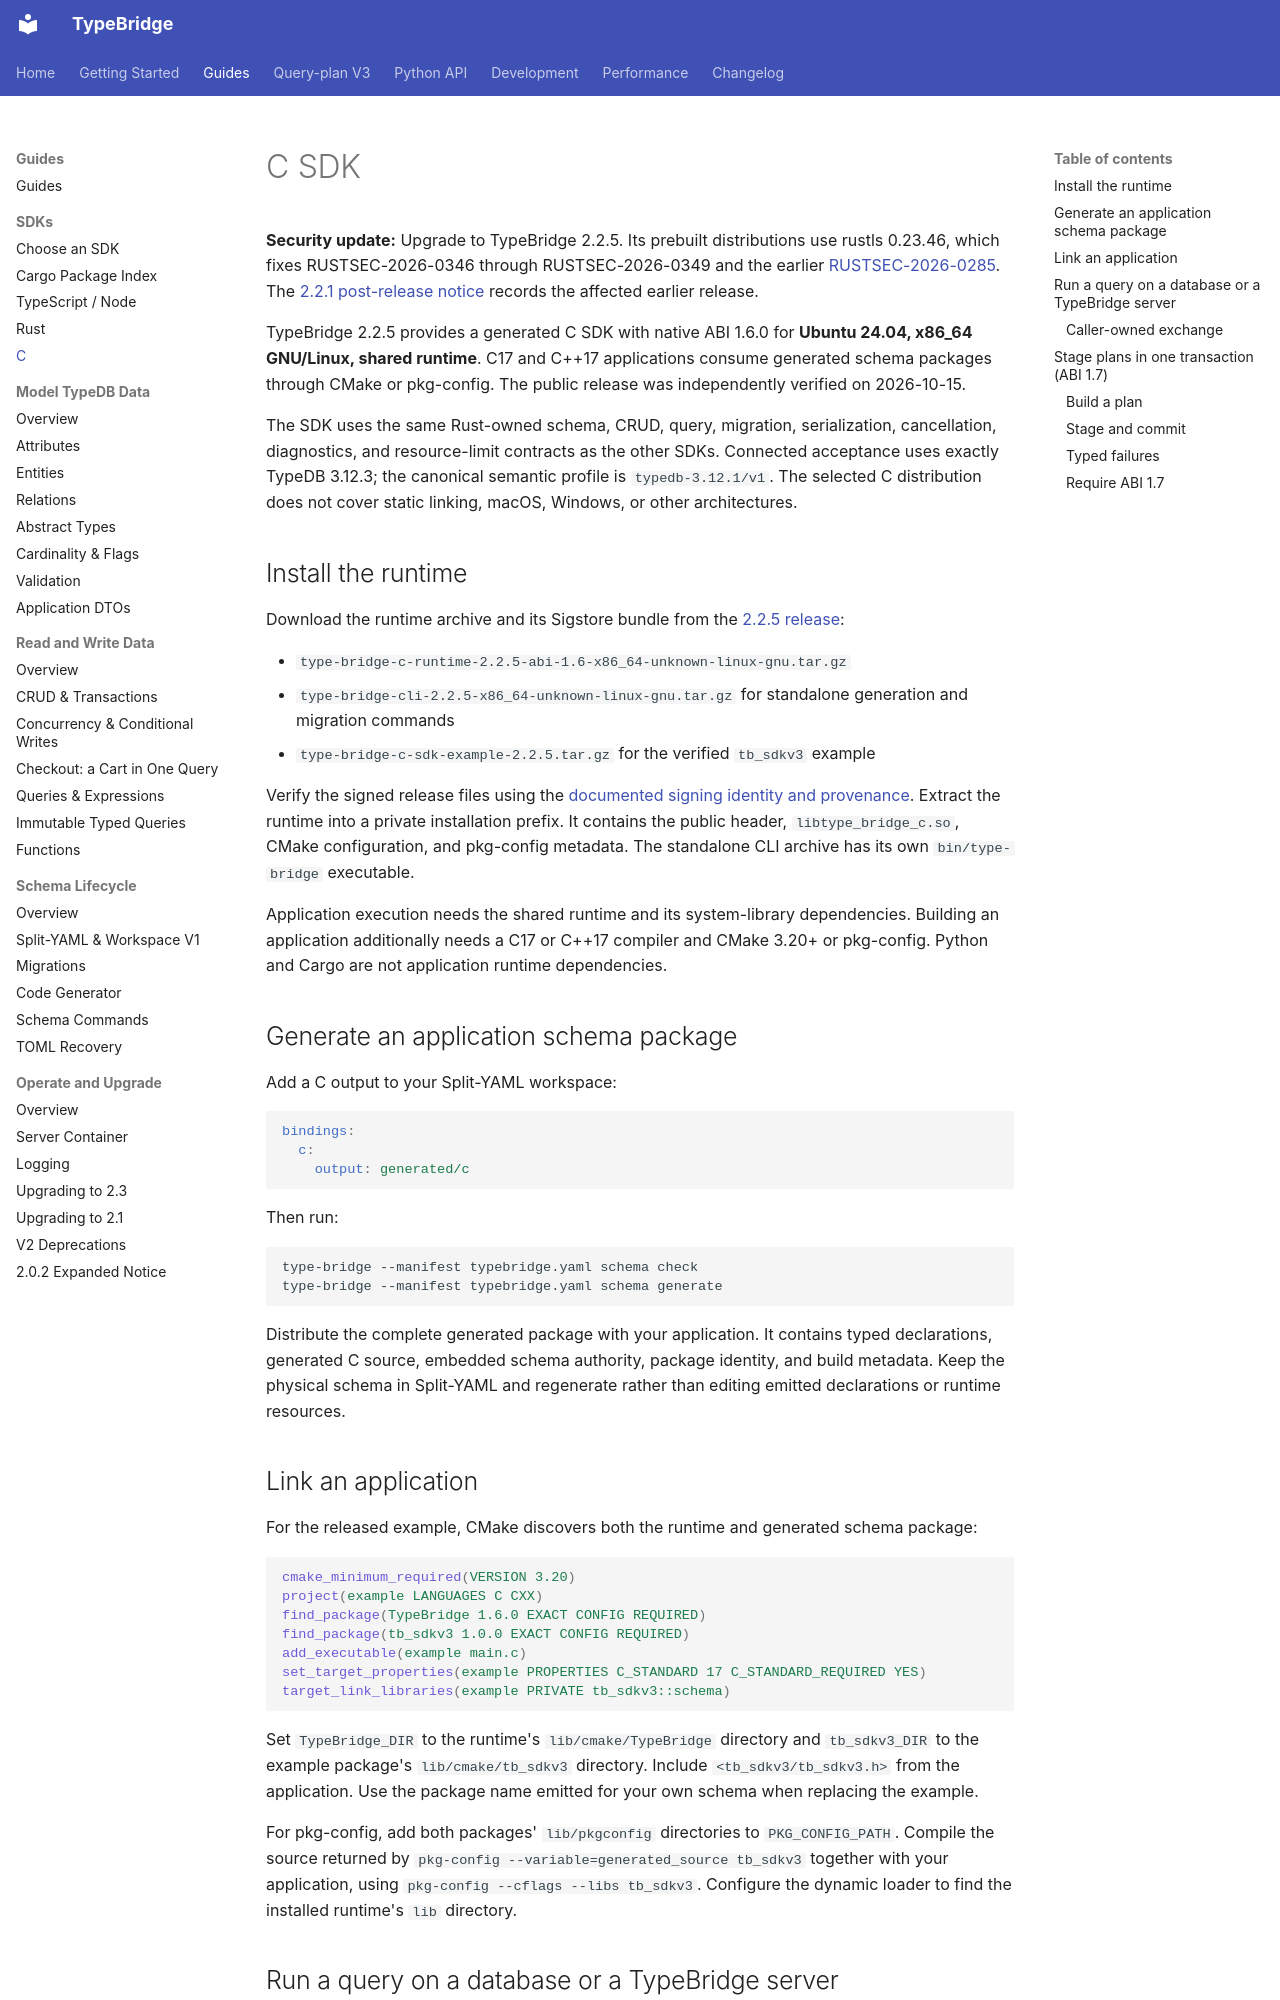

repository: ds1sqe/type-bridge · page: guide/c/index.html · generator: mkdocs

# C SDK

**Security update:** Upgrade to TypeBridge 2.2.5. Its prebuilt distributions
use rustls 0.23.46, which fixes RUSTSEC-2026-0346 through RUSTSEC-2026-0349
and the earlier
[RUSTSEC-2026-0285](https://github.com/rustls/rustls/security/advisories/GHSA-2mjx-qc3c-rqvc).
The [2.2.1 post-release notice](https://github.com/ds1sqe/type-bridge/releases/tag/v2.2.1)
records the affected earlier release.

TypeBridge 2.2.5 provides a generated C SDK with native ABI 1.6.0 for
**Ubuntu 24.04, x86_64 GNU/Linux, shared runtime**. C17 and C++17 applications
consume generated schema packages through CMake or pkg-config. The public
release was independently verified on 2026-10-15.

The SDK uses the same Rust-owned schema, CRUD, query, migration, serialization,
cancellation, diagnostics, and resource-limit contracts as the other SDKs.
Connected acceptance uses exactly TypeDB 3.12.3; the canonical semantic profile
is `typedb-3.12.1/v1`. The selected C distribution does not cover static linking,
macOS, Windows, or other architectures.

## Install the runtime

Download the runtime archive and its Sigstore bundle from the
[2.2.5 release](https://github.com/ds1sqe/type-bridge/releases/tag/v2.2.5):

- `type-bridge-c-runtime-2.2.5-abi-1.6-x86_64-unknown-linux-gnu.tar.gz`
- `type-bridge-cli-2.2.5-x86_64-unknown-linux-gnu.tar.gz` for standalone generation
  and migration commands
- `type-bridge-c-sdk-example-2.2.5.tar.gz` for the verified `tb_sdkv3` example

Verify the signed release files using the
[documented signing identity and provenance](../development/c-release.md#protected-promotion).
Extract the runtime into a private installation prefix. It contains the public
header, `libtype_bridge_c.so`, CMake configuration, and pkg-config metadata.
The standalone CLI archive has its own `bin/type-bridge` executable.

Application execution needs the shared runtime and its system-library
dependencies. Building an application additionally needs a C17 or C++17
compiler and CMake 3.20+ or pkg-config. Python and Cargo are not application
runtime dependencies.

## Generate an application schema package

Add a C output to your Split-YAML workspace:

```yaml
bindings:
  c:
    output: generated/c
```

Then run:

```bash
type-bridge --manifest typebridge.yaml schema check
type-bridge --manifest typebridge.yaml schema generate
```

Distribute the complete generated package with your application. It contains
typed declarations, generated C source, embedded schema authority, package
identity, and build metadata. Keep the physical schema in Split-YAML and
regenerate rather than editing emitted declarations or runtime resources.

## Link an application

For the released example, CMake discovers both the runtime and generated
schema package:

```cmake
cmake_minimum_required(VERSION 3.20)
project(example LANGUAGES C CXX)
find_package(TypeBridge 1.6.0 EXACT CONFIG REQUIRED)
find_package(tb_sdkv3 1.0.0 EXACT CONFIG REQUIRED)
add_executable(example main.c)
set_target_properties(example PROPERTIES C_STANDARD 17 C_STANDARD_REQUIRED YES)
target_link_libraries(example PRIVATE tb_sdkv3::schema)
```

Set `TypeBridge_DIR` to the runtime's `lib/cmake/TypeBridge` directory and
`tb_sdkv3_DIR` to the example package's `lib/cmake/tb_sdkv3` directory. Include
`<tb_sdkv3/tb_sdkv3.h>` from the application. Use the package name emitted for
your own schema when replacing the example.

For pkg-config, add both packages' `lib/pkgconfig` directories to
`PKG_CONFIG_PATH`. Compile the source returned by
`pkg-config --variable=generated_source tb_sdkv3` together with your application,
using `pkg-config --cflags --libs tb_sdkv3`. Configure the dynamic loader to find
the installed runtime's `lib` directory.
